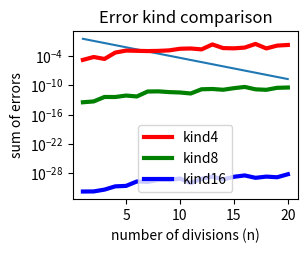

Write the Python code that produced this figure.
import matplotlib.pyplot as plt
import numpy as np

x = range(1,21)
y1 = [1.74958258867263793945312500000000000E-0005,
   6.86813145875930786132812500000000000E-0005,
   2.73408368229866027832031250000000000E-0005,
   5.51619566977024078369140625000000000E-0004,
   1.41528155654668807983398437500000000E-0003,
   1.26407667994499206542968750000000000E-0003,
   1.11912447027862071990966796875000000E-0003,
   1.22589687816798686981201171875000000E-0003,
   1.56090361997485160827636718750000000E-0003,
   3.36747686378657817840576171875000000E-0003,
   3.79737396724522113800048828125000000E-0003,
   2.50251148827373981475830078125000000E-0003,
   2.55807749927043914794921875000000000E-0002,
   4.57311631180346012115478515625000000E-0003,
   4.07794886268675327301025390625000000E-0003,
   5.82349847536534070968627929687500000E-0003,
   3.25327801983803510665893554687500000E-0002,
   3.88688931707292795181274414062500000E-0003,
   1.48113785544410347938537597656250000E-0002,
   2.00503290398046374320983886718750000E-0002]

y2 = [3.64326624424649025968392379581928253E-0014,
   5.43246003736896909686038270592689514E-0014,
   4.44838610391684596834238618612289429E-0013,
   4.34482311240103058480599429458379745E-0013,
   8.68785945962180505830474430695176125E-0013,
   5.64821626969358447922786581330001354E-0013,
   5.81473324351433618062401365023106337E-0012,
   6.23359090040631613760524487588554621E-0012,
   4.41386467306403851296181528596207500E-0012,
   3.67862467917645652448754844954237342E-0012,
   2.30111632873453153536047466332092881E-0012,
   1.68516693654918725542302126996219158E-0011,
   1.91638382680131558188918461382854730E-0011,
   1.33077832607797486019762800424359739E-0011,
   2.82262609552913490418291075911838561E-0011,
   5.05173832453242876994181642658077180E-0011,
   1.63996639618996242759862980165053159E-0011,
   1.29874199502472142953024558664765209E-0011,
   3.31449308103859419105674533057026565E-0011,
   3.83713857129291957548389291332568973E-0011]

y3 = [1.88861505171473315840301836994734435E-0032,
   1.96896244158213815414769744973955929E-0032,
   4.64314626201919618667612682267408376E-0032,
   2.16679155805716453692879118402945479E-0031,
   2.67710280800901993686821733950375475E-0031,
   2.16278547330956218110163372991060138E-0030,
   1.79752796930002348085353436315537507E-0030,
   4.83683801453752038056117315434864887E-0030,
   4.48130645674713722137100647620347644E-0030,
   8.58001037908129046272433073430201298E-0030,
   1.07383985631232966307161550145741734E-0030,
   7.68900898296591684586818653882044925E-0030,
   2.07690500332097225832204561598800444E-0029,
   5.69838584804049849848565013715788010E-0030,
   1.96953655302307975936658938066433863E-0029,
   3.73673622264250944097312664366562649E-0029,
   1.21029398651058431786024505366672657E-0029,
   2.15168948372254586066401344699146882E-0029,
   1.58334736905477642886119308113681081E-0029,
   6.55435540601549127406511170385434622E-0029
]

t = np.arange(1, 20.0, 0.01)
fig = plt.figure()
ax = fig.add_subplot(221)
plt.title('Error kind comparison')
plt.xlabel('number of divisions (n)')
plt.ylabel('sum of errors')
ax.semilogy(t, np.exp(-t/1.0))
ax.plot(x, y1, color='red', linewidth=3, label='kind4')
ax.plot(x, y2, color='green', linewidth=3, label='kind8')
ax.plot(x, y3, color='blue', linewidth=3, label='kind16')
ax.legend()
plt.savefig('plot.png')
plt.show()
